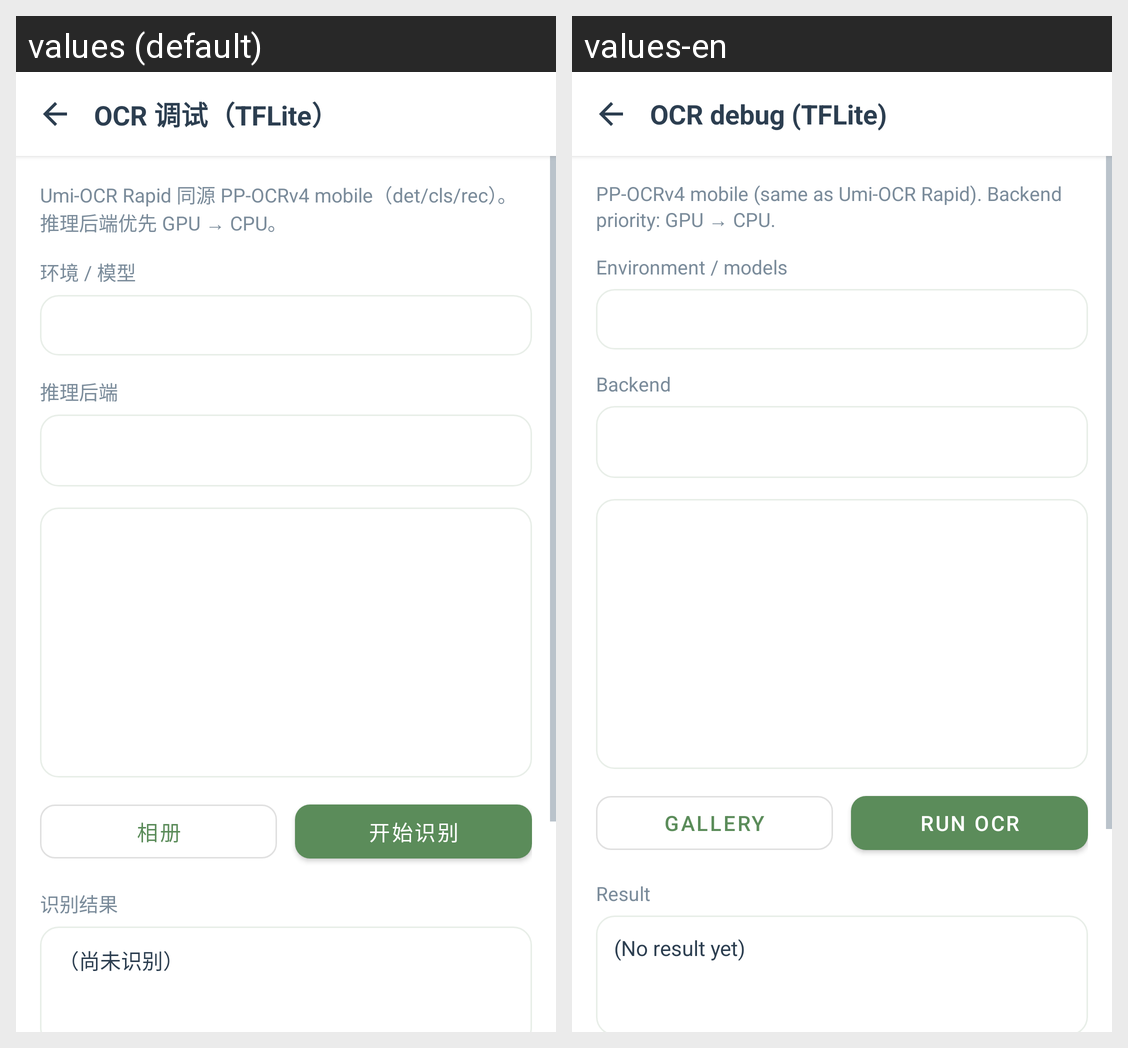

Here is an Android app screen in its default locale and in the app's own translations. Write out the translated-string differences for the strings that appear on this screen.
Android screen res/layout/activity_ocr_test.xml rendered under 2 locales, left to right: values (default), values-en. Device: Nexus 5 (rendered at 1080×1920; each locale shown at half size, 540×960, under a caption strip naming it); theme Theme.WhjReader.
Strings drawn on this screen, with the default value and each locale's value (text and hints the layout hard-codes, and strings that could not be matched under every locale, appear in the picture but are not listed):

ocr_test_title
  values: OCR 调试（TFLite）
  values-en: OCR debug (TFLite)

ocr_test_hint
  values: Umi-OCR Rapid 同源 PP-OCRv4 mobile（det/cls/rec）。推理后端优先 GPU → CPU。
  values-en: PP-OCRv4 mobile (same as Umi-OCR Rapid). Backend priority: GPU → CPU.

ocr_probe_title
  values: 环境 / 模型
  values-en: Environment / models

ocr_backend_title
  values: 推理后端
  values-en: Backend

ocr_pick_image
  values: 相册
  values-en: Gallery

ocr_run
  values: 开始识别
  values-en: Run OCR

ocr_result_title
  values: 识别结果
  values-en: Result

ocr_result_empty
  values: （尚未识别）
  values-en: (No result yet)
